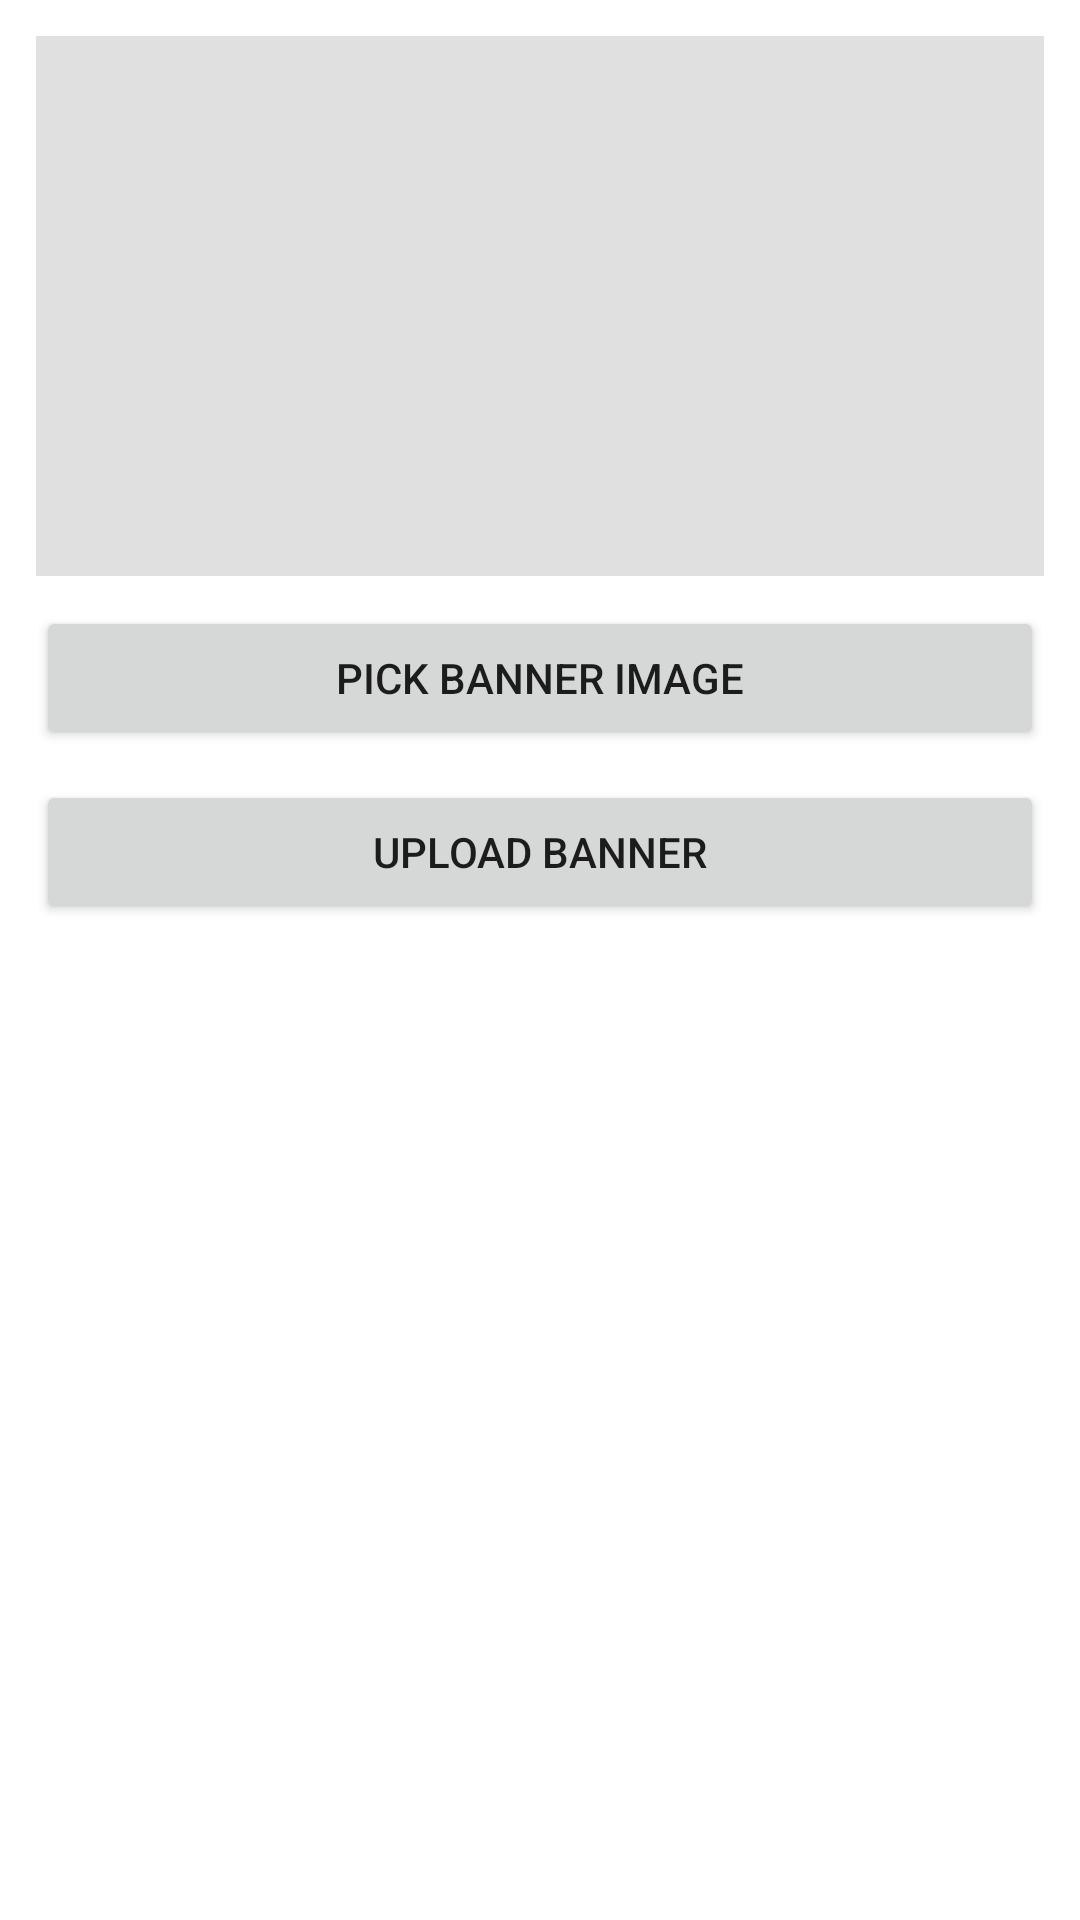

Here is an Android app screen rendered from its layout file. Give the layout XML and the strings, colors and styles it references.
<!-- AndroidManifest.xml: application theme AppTheme -->
<!-- res/layout/fragment_offer.xml -->
<layout xmlns:android="http://schemas.android.com/apk/res/android"
    xmlns:app="http://schemas.android.com/apk/res-auto">

    <LinearLayout
        android:orientation="vertical"
        android:padding="12dp"
        android:layout_width="match_parent"
        android:layout_height="match_parent">

        <ImageView
            android:id="@+id/bannerPreview"
            android:layout_width="match_parent"
            android:layout_height="180dp"
            android:background="#E0E0E0"
            android:scaleType="centerCrop" />

        <Button
            android:id="@+id/btnPick"
            android:layout_width="match_parent"
            android:layout_height="wrap_content"
            android:text="Pick Banner Image"
            android:layout_marginTop="10dp"/>

        <Button
            android:id="@+id/btnUpload"
            android:layout_width="match_parent"
            android:layout_height="wrap_content"
            android:text="Upload Banner"
            android:layout_marginTop="10dp"/>

        <androidx.recyclerview.widget.RecyclerView
            android:id="@+id/rvOffers"
            app:layoutManager="androidx.recyclerview.widget.LinearLayoutManager"
            android:orientation="horizontal"
            android:layout_width="match_parent"
            android:layout_height="match_parent"
            android:layout_marginTop="20dp"/>

    </LinearLayout>
</layout>
<!-- resources referenced by this layout -->
<resources>
  <style name="AppTheme" parent="Theme.MaterialComponents.Light.NoActionBar">
          
          <item name="colorPrimary">@color/colorPrimary</item>
          <item name="colorPrimaryDark">@color/colorPrimaryDark</item>
          <item name="colorAccent">@color/colorAccent</item>
      </style>
  <color name="colorPrimary">#ffA500</color>
  <color name="colorPrimaryDark">#ffA500</color>
  <color name="colorAccent">#D8863B</color>
</resources>
